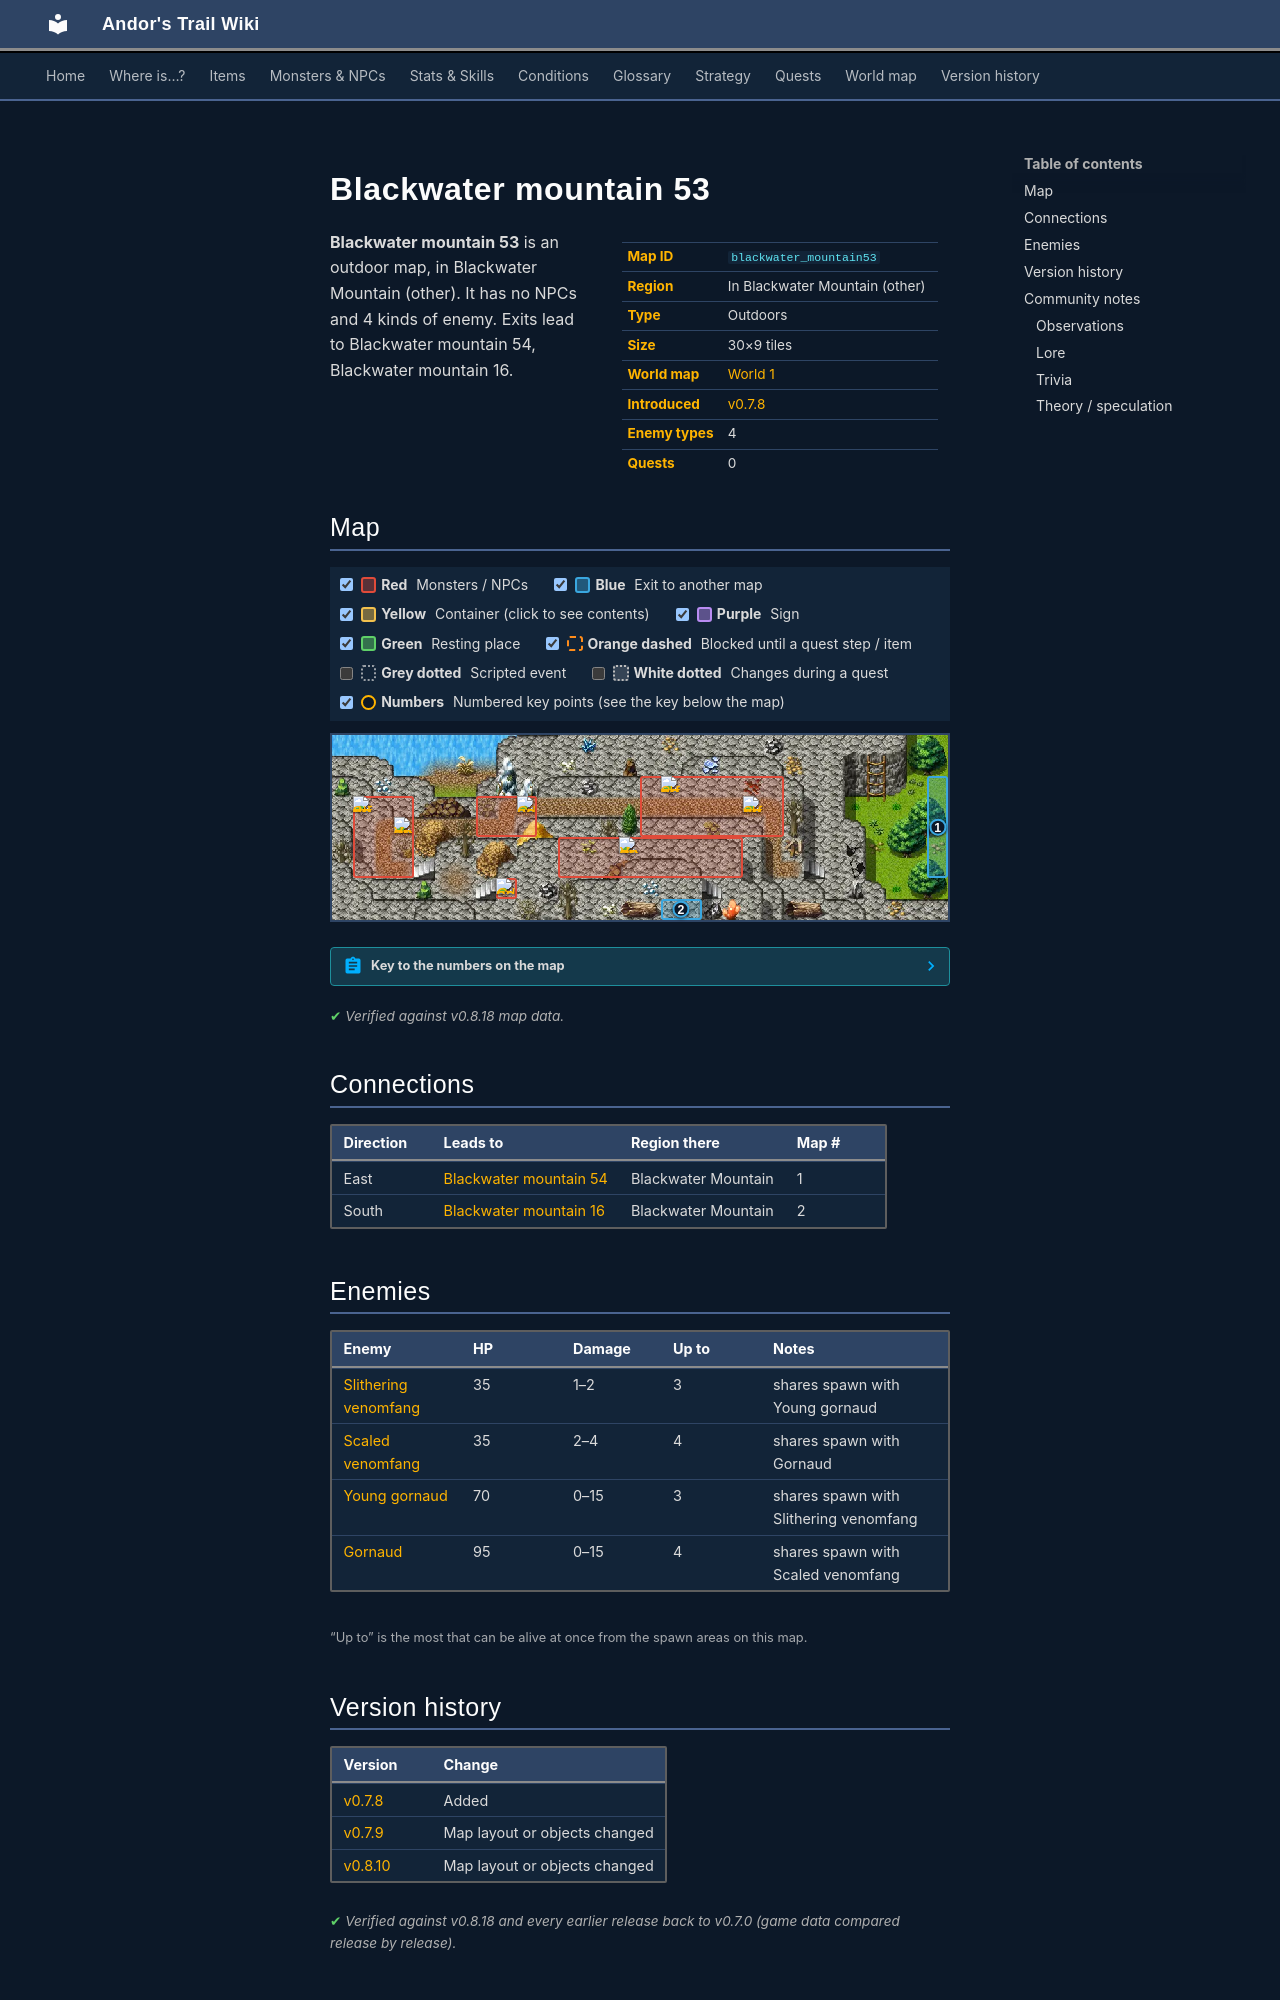

repository: asdfghjkl628/Andor-s-Trail-Wikiiii · page: maps/blackwater_mountain53/index.html · generator: mkdocs

---
description: "Blackwater mountain 53 is an outdoor location in Andor's Trail, in Blackwater Mountain (other). Enemies: Slithering venomfang, Scaled venomfang, Young gornaud, Gornaud. Exits to Blackwater mountain 54, Blackwater mountain 16."
---

# Blackwater mountain 53

<div class="infobox" markdown>

| | |
|---|---|
| **Map ID** | `blackwater_mountain53` |
| **Region** | In Blackwater Mountain (other) |
| **Type** | Outdoors |
| **Size** | 30×9 tiles |
| **World map** | [World 1](index.md) |
| **Introduced** | [v0.7.8](../versions/0.7.8.md) |
| **Enemy types** | 4 |
| **Quests** | 0 |

</div>

**Blackwater mountain 53** is an outdoor map, in Blackwater Mountain (other). It has no NPCs and 4 kinds of enemy. Exits lead to Blackwater mountain 54, Blackwater mountain 16.

## Map

<div class="map-legend" markdown="0"><label class="lg"><input type="checkbox" data-t="spawn" checked><span class="sw sw-spawn"></span><b>Red</b>&nbsp;Monsters / NPCs</label><label class="lg"><input type="checkbox" data-t="mapchange" checked><span class="sw sw-mapchange"></span><b>Blue</b>&nbsp;Exit to another map</label><label class="lg"><input type="checkbox" data-t="container" checked><span class="sw sw-container"></span><b>Yellow</b>&nbsp;Container (click to see contents)</label><label class="lg"><input type="checkbox" data-t="sign" checked><span class="sw sw-sign"></span><b>Purple</b>&nbsp;Sign</label><label class="lg"><input type="checkbox" data-t="rest" checked><span class="sw sw-rest"></span><b>Green</b>&nbsp;Resting place</label><label class="lg"><input type="checkbox" data-t="key" checked><span class="sw sw-key"></span><b>Orange dashed</b>&nbsp;Blocked until a quest step / item</label><label class="lg"><input type="checkbox" data-t="script"><span class="sw sw-script"></span><b>Grey dotted</b>&nbsp;Scripted event</label><label class="lg"><input type="checkbox" data-t="replace"><span class="sw sw-replace"></span><b>White dotted</b>&nbsp;Changes during a quest</label><label class="lg"><input type="checkbox" data-t="pin" checked><span class="sw sw-pin"></span><b>Numbers</b>&nbsp;Numbered key points (see the key below the map)</label></div>

<div class="map-wrap hide-script hide-replace" markdown="0"><img src="../../assets/maps/blackwater_mountain53.webp" alt="Map of Blackwater mountain 53" width="960" height="288" loading="lazy"><a id="place-south" class="mo mo-mapchange" href="../blackwater_mountain16/#place-north" title="Exit to Blackwater mountain 16" style="left:53.333%;top:88.889%;width:6.667%;height:11.111%"></a><a id="place-east" class="mo mo-mapchange" href="../blackwater_mountain54/#place-west" title="Exit to Blackwater mountain 54" style="left:96.667%;top:22.222%;width:3.333%;height:55.556%"></a><span class="mo mo-spawn" title="Spawns: Slithering venomfang, Young gornaud" style="left:3.333%;top:33.333%;width:10.000%;height:44.444%"></span><span class="mo mo-spawn" title="Spawns: Gornaud, Scaled venomfang" style="left:26.667%;top:77.778%;width:3.333%;height:11.111%"></span><span class="mo mo-spawn" title="Spawns: Slithering venomfang, Young gornaud" style="left:36.667%;top:55.556%;width:30.000%;height:22.222%"></span><span class="mo mo-spawn" title="Spawns: Gornaud, Scaled venomfang" style="left:23.333%;top:33.333%;width:10.000%;height:22.222%"></span><span class="mo mo-spawn" title="Spawns: Gornaud, Scaled venomfang" style="left:50.000%;top:22.222%;width:23.333%;height:33.333%"></span><a class="mob" href="../../monsters/slithering_venomfang/" title="Slithering venomfang" style="left:3.333%;top:33.333%;width:3.333%;height:11.111%"><img src="../../assets/icons/monsters/monsters_snakes_2.png" alt="Slithering venomfang"></a><a class="mob" href="../../monsters/young_gornaud/" title="Young gornaud" style="left:10.000%;top:44.444%;width:3.333%;height:11.111%"><img src="../../assets/icons/monsters/monsters_rltiles2_29.png" alt="Young gornaud"></a><a class="mob" href="../../monsters/gornaud/" title="Gornaud" style="left:26.667%;top:77.778%;width:3.333%;height:11.111%"><img src="../../assets/icons/monsters/monsters_rltiles2_29.png" alt="Gornaud"></a><a class="mob" href="../../monsters/young_gornaud/" title="Young gornaud" style="left:46.667%;top:55.556%;width:3.333%;height:11.111%"><img src="../../assets/icons/monsters/monsters_rltiles2_29.png" alt="Young gornaud"></a><a class="mob" href="../../monsters/gornaud/" title="Gornaud" style="left:30.000%;top:33.333%;width:3.333%;height:11.111%"><img src="../../assets/icons/monsters/monsters_rltiles2_29.png" alt="Gornaud"></a><a class="mob" href="../../monsters/scaled_venomfang/" title="Scaled venomfang" style="left:66.667%;top:33.333%;width:3.333%;height:11.111%"><img src="../../assets/icons/monsters/monsters_snakes_3.png" alt="Scaled venomfang"></a><a class="mob" href="../../monsters/scaled_venomfang/" title="Scaled venomfang" style="left:53.333%;top:22.222%;width:3.333%;height:11.111%"><img src="../../assets/icons/monsters/monsters_snakes_3.png" alt="Scaled venomfang"></a><a class="pin pin-exit" href="#key-1" style="left:98.333%;top:50.000%" title="Exit (east): to [Blackwater mountain 54](blackwater_mountain54.md)">1</a><a class="pin pin-exit" href="#key-2" style="left:56.667%;top:94.444%" title="Exit (south): to [Blackwater mountain 16](blackwater_mountain16.md)">2</a></div>

??? abstract "Key to the numbers on the map"

    | # | What | Details |
    |---|---|---|
    | <span id="key-1"></span>1 | Exit (east) | to [Blackwater mountain 54](blackwater_mountain54.md) |
    | <span id="key-2"></span>2 | Exit (south) | to [Blackwater mountain 16](blackwater_mountain16.md) |


<p class="verified">Verified against v0.8.18 map data.</p>

## Connections

| Direction | Leads to | Region there | Map # |
|---|---|---|---|
| East | [Blackwater mountain 54](blackwater_mountain54.md) | Blackwater Mountain | 1 |
| South | [Blackwater mountain 16](blackwater_mountain16.md) | Blackwater Mountain | 2 |

## Enemies

| Enemy | HP | Damage | Up to | Notes |
|---|---|---|---|---|
| [Slithering venomfang](../monsters/slithering_venomfang.md) | 35 | 1–2 | 3 | shares spawn with Young gornaud |
| [Scaled venomfang](../monsters/scaled_venomfang.md) | 35 | 2–4 | 4 | shares spawn with Gornaud |
| [Young gornaud](../monsters/young_gornaud.md) | 70 | 0–15 | 3 | shares spawn with Slithering venomfang |
| [Gornaud](../monsters/gornaud.md) | 95 | 0–15 | 4 | shares spawn with Scaled venomfang |

<small>“Up to” is the most that can be alive at once from the spawn areas on this map.</small>


## Version history

| Version | Change |
|---|---|
| [v0.7.8](../versions/0.7.8.md) | Added |
| [v0.7.9](../versions/0.7.9.md) | Map layout or objects changed |
| [v0.8.10](../versions/0.8.10.md) | Map layout or objects changed |

<p class="verified">Verified against v0.8.18 and every earlier release back to v0.7.0 (game data compared release by release).</p>


## Community notes

<small>Written by players, not generated from game data. **Observations**: what players notice in-game · **Lore**: the in-world story · **Trivia**: real-world facts, references, development history · **Theory / speculation**: unconfirmed ideas; may just be unfinished content</small>

### Observations

*No notes yet. Contributions are welcome: [add a note](https://github.com/asdfghjkl628/Andor-s-Trail-Wikiiii/new/main/notes/maps?filename=blackwater_mountain53.md&value=%23%23%20Observations%0A%0A%3C%21--%20what%20players%20notice%20in-game%20--%3E%0A%0A%23%23%20Lore%0A%0A%3C%21--%20the%20in-world%20story%20--%3E%0A%0A%23%23%20Trivia%0A%0A%3C%21--%20real-world%20facts%2C%20references%2C%20development%20history%20--%3E%0A%0A%23%23%20Theory%20/%20speculation%0A%0A%3C%21--%20unconfirmed%20ideas%3B%20may%20just%20be%20unfinished%20content%20--%3E%0A).*
